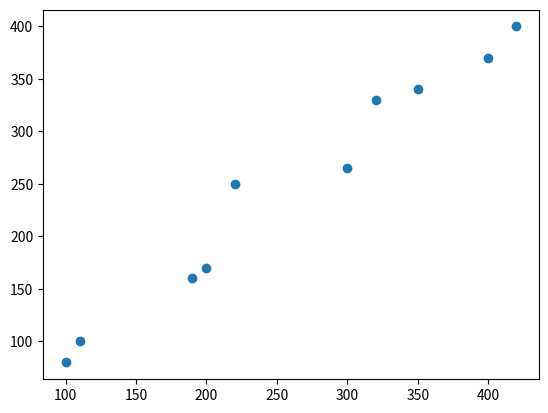

Source code (Python):
import numpy as np
import matplotlib.pyplot as plt

X = [100, 110, 190, 200, 220, 300, 320, 350, 400, 420]
y = [80, 100, 160, 170, 250, 265, 330, 340, 370, 400]


plt.scatter(X,y)
plt.show()